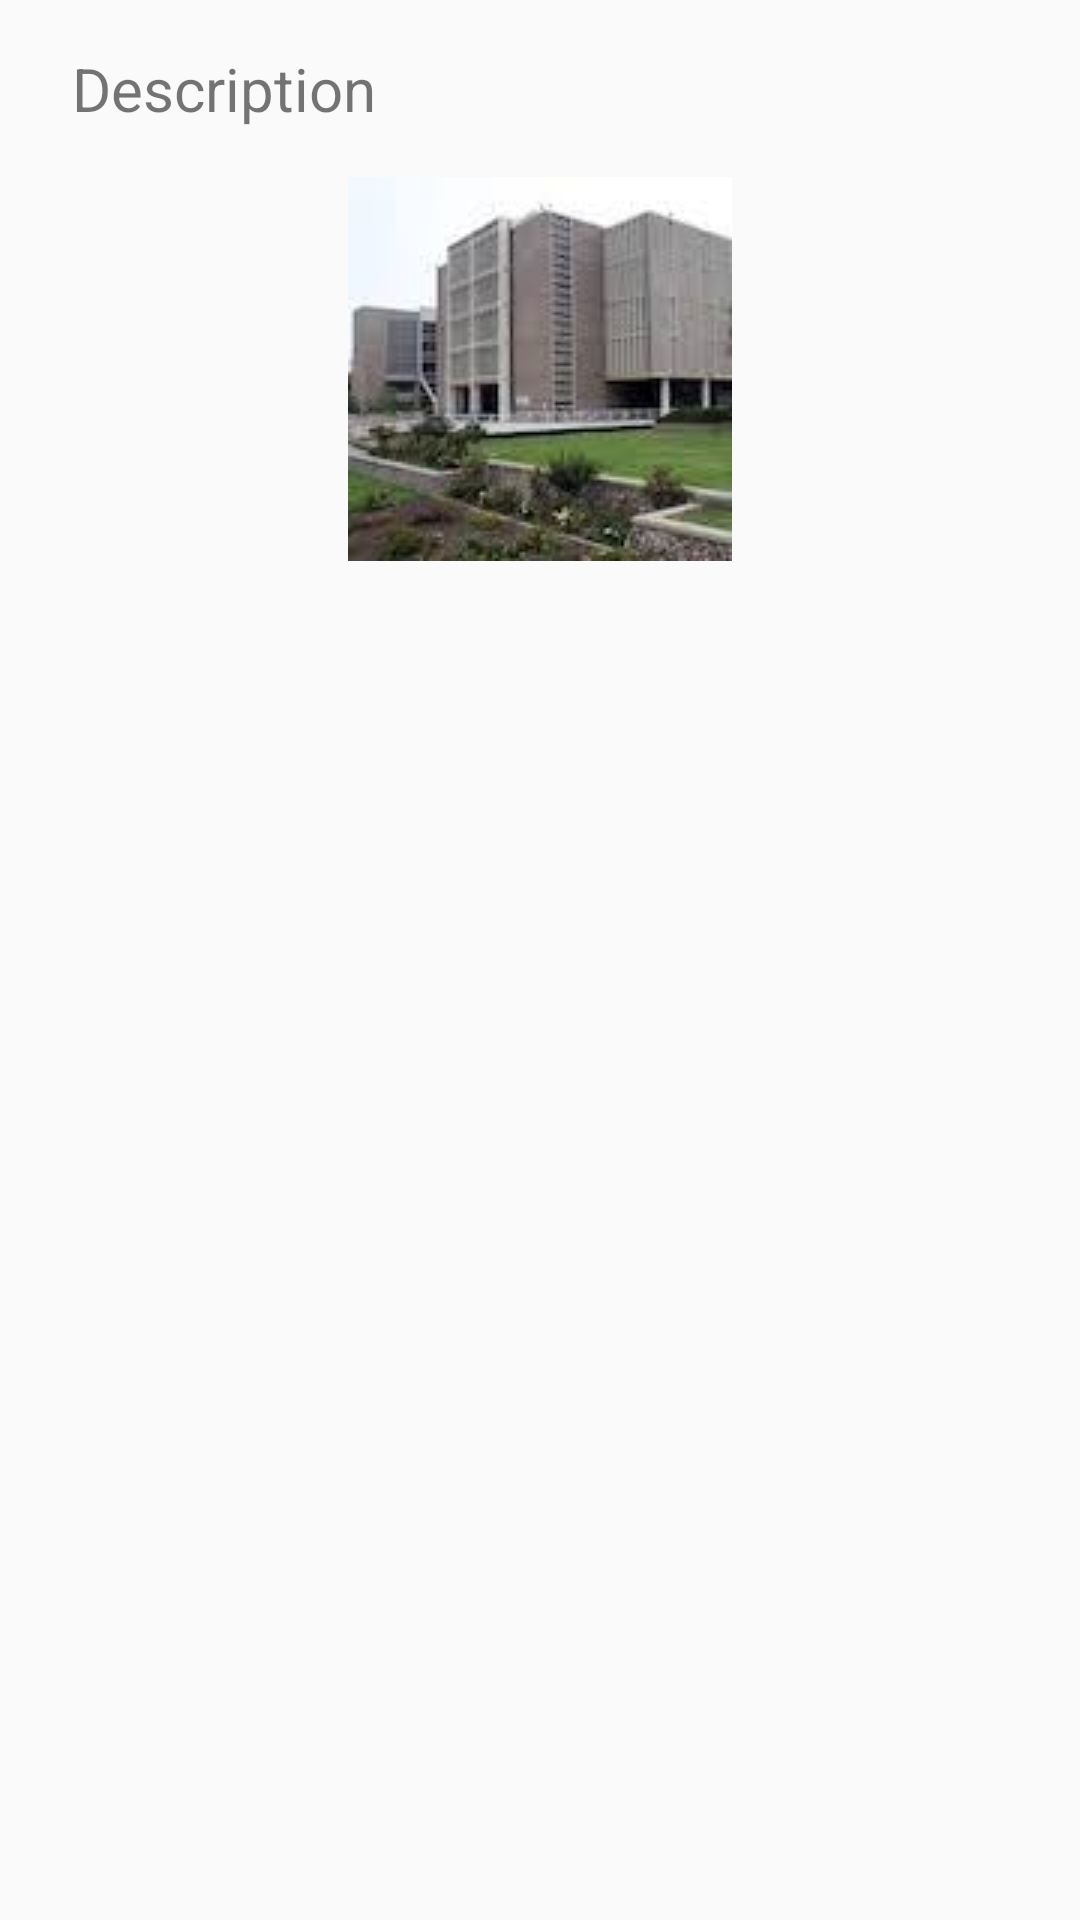

Reconstruct the res/layout file that produces this screen, plus the resources it refers to.
<!-- AndroidManifest.xml: application theme AppTheme -->
<!-- res/layout/alert_dialog.xml -->
<?xml version="1.0" encoding="utf-8"?>
<LinearLayout xmlns:android="http://schemas.android.com/apk/res/android"
    android:id="@+id/root_container"
    android:orientation="vertical" android:layout_width="match_parent"
    android:layout_height="wrap_content">

    <TextView
        android:id="@+id/description_text"
        android:layout_width="match_parent"
        android:layout_height="wrap_content"
        android:text="Description"
        android:textSize="20sp"
        android:layout_margin="16dp"
        android:paddingHorizontal="8dp"/>

    <ImageView
        android:id="@+id/location_image"
        android:layout_width="wrap_content"
        android:layout_height="wrap_content"
        android:layout_gravity="center"
        android:src="@drawable/library"/>

</LinearLayout>
<!-- resources referenced by this layout -->
<resources>
  <!-- drawable library: jpeg bitmap (drawable, 4066 bytes) -->
  <style name="AppTheme" parent="Theme.AppCompat.Light.NoActionBar">
          
          <item name="colorPrimary">#0C5BB1</item>
          <item name="colorPrimaryDark">#0C5BB1</item>
          <item name="colorAccent">@color/colorAccent</item>
      </style>
  <color name="colorAccent">#000</color>
</resources>
